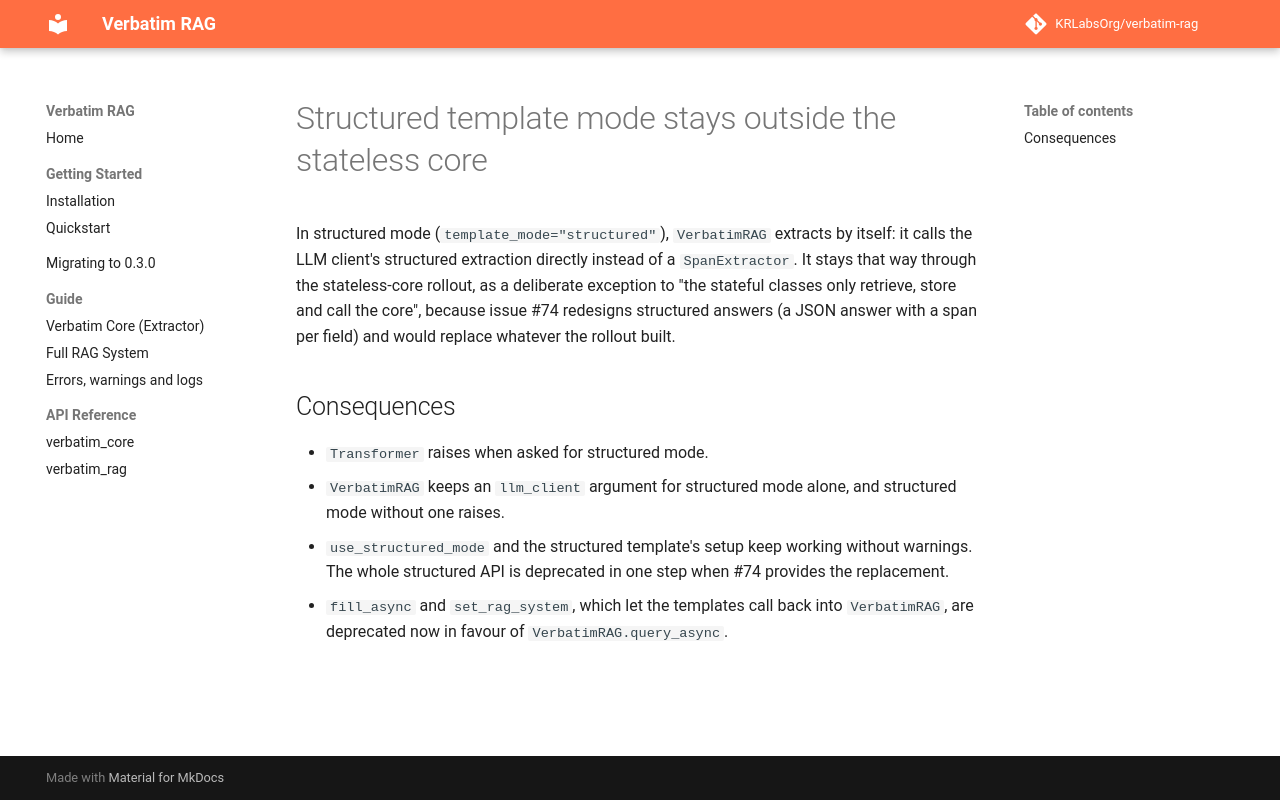

repository: dovel-pr17-validation-2/pr17r55-pypi-verbatim-rag · page: adr/0004-structured-mode-outside-the-core/index.html · generator: mkdocs

# Structured template mode stays outside the stateless core

In structured mode (`template_mode="structured"`), `VerbatimRAG` extracts by itself: it calls the LLM client's structured extraction directly instead of a `SpanExtractor`. It stays that way through the stateless-core rollout, as a deliberate exception to "the stateful classes only retrieve, store and call the core", because issue #74 redesigns structured answers (a JSON answer with a span per field) and would replace whatever the rollout built.

## Consequences

- `Transformer` raises when asked for structured mode.
- `VerbatimRAG` keeps an `llm_client` argument for structured mode alone, and structured mode without one raises.
- `use_structured_mode` and the structured template's setup keep working without warnings. The whole structured API is deprecated in one step when #74 provides the replacement.
- `fill_async` and `set_rag_system`, which let the templates call back into `VerbatimRAG`, are deprecated now in favour of `VerbatimRAG.query_async`.
